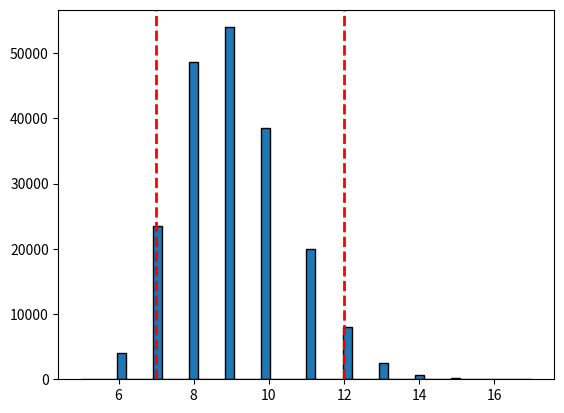

Write Python code to recreate this figure.
import random
import numpy as np
import matplotlib.pyplot as plt
from collections import Counter


def draw_histogram(ar):
    plt.hist(ar, bins=50, alpha=1, edgecolor='black', linewidth=1)
    plt.axvline(np.percentile(ar, 5), color='r', linestyle='dashed', linewidth=2)
    plt.axvline(np.percentile(ar, 95), color='r', linestyle='dashed', linewidth=2)
    # plt.grid(True)
    plt.show()
    plt.clf()


def montecarlo(initial_us, initial_projects):
    user_stories = initial_us
    projects = initial_projects
    results = []

    for _ in range(projects):
        acum = 0
        sprints = 0
        while acum < user_stories:
            sprints += 1
            acum += random.randint(1, 6)
        results.append(sprints)

    hist = Counter(results)
    for sprint, percentage in sorted([(key, hist[key]/initial_projects) for key in hist]):
        print("{}\t{:>7.3%}".format(sprint, percentage))

    print("Media = {0:.0f}".format(np.mean(results)))
    print(" 5% quantile = {0:.0f}".format(np.percentile(results, 5)))
    print("95% quantile = {0:.0f}".format(np.percentile(results, 95)))

    return results


if __name__ == '__main__':
    USER_STORIES = 30   # Number of user stories per project
    PROJECTS = 200000   # Number of projects to be executed

    draw_histogram(montecarlo(USER_STORIES, PROJECTS))
